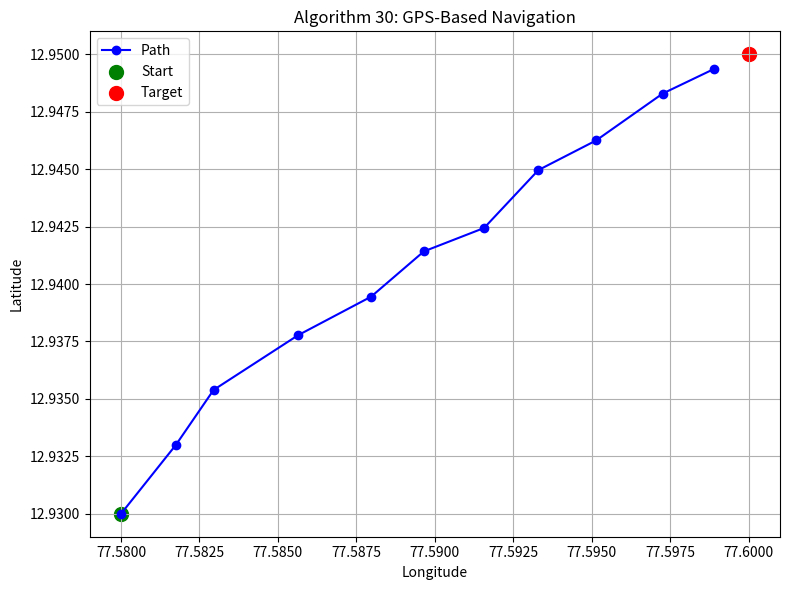

Source code (Python):
import matplotlib.pyplot as plt
import random
import time

# ---------- Frontend (Simulation + Plot) ----------

# Simulated GPS coordinates (lat, lon)
start_gps = (12.9300, 77.5800)  # Example starting point
target_gps = (12.9500, 77.6000)  # Destination

# Simulated navigation steps
navigation_path = [start_gps]
current_gps = list(start_gps)

print("\n🔁 Simulating GPS Navigation...\n")

for i in range(10):
    # Move drone step-by-step toward target
    if current_gps[0] < target_gps[0]:
        current_gps[0] += round(random.uniform(0.001, 0.003), 5)
    if current_gps[1] < target_gps[1]:
        current_gps[1] += round(random.uniform(0.001, 0.003), 5)

    current_gps[0] = min(current_gps[0], target_gps[0])
    current_gps[1] = min(current_gps[1], target_gps[1])

    navigation_path.append(tuple(current_gps))
    print(f"📍 Step {i+1}: Drone at (Lat: {current_gps[0]}, Lon: {current_gps[1]})")
    time.sleep(0.3)  # Simulate real-time movement

# Plot the path
lats = [point[0] for point in navigation_path]
lons = [point[1] for point in navigation_path]

plt.figure(figsize=(8, 6))
plt.plot(lons, lats, marker='o', linestyle='-', color='blue', label='Path')
plt.scatter(start_gps[1], start_gps[0], color='green', s=100, label='Start')
plt.scatter(target_gps[1], target_gps[0], color='red', s=100, label='Target')

plt.title("Algorithm 30: GPS-Based Navigation")
plt.xlabel("Longitude")
plt.ylabel("Latitude")
plt.legend()
plt.grid(True)
plt.tight_layout()
plt.show()


# ---------- Backend (Hardware Navigation Logic) ----------

def navigate_to_target(current_lat, current_lon, target_lat, target_lon):
    print("\n📡 Executing Backend GPS Navigation Logic...")
    path = [(current_lat, current_lon)]
    for i in range(10):
        if current_lat < target_lat:
            current_lat += 0.002
        if current_lon < target_lon:
            current_lon += 0.002

        current_lat = min(current_lat, target_lat)
        current_lon = min(current_lon, target_lon)

        path.append((current_lat, current_lon))
        print(f"🔧 Backend Step {i+1}: Lat {round(current_lat, 5)}, Lon {round(current_lon, 5)}")
        time.sleep(0.2)
    return path

# Simulate backend logic execution
navigate_to_target(12.9300, 77.5800, 12.9500, 77.6000)
